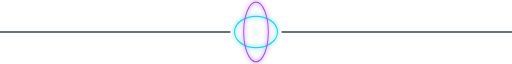
t = 0.00 s
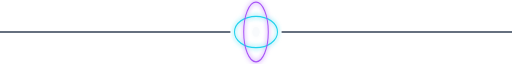
t = 0.23 s
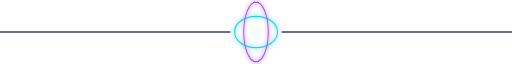
t = 0.68 s
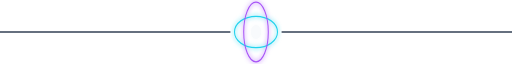
t = 0.90 s
t = 1.13 s: frame unchanged from t = 0.68 s, image omitted
t = 1.58 s: frame unchanged from t = 0.23 s, image omitted

The animated SVG that drew these frames (rendered in a browser with its animation timeline set to each time). Animation: 1 SMIL element (animate=1); one cycle of 1.80 s, repeats indefinitely.

<svg xmlns="http://www.w3.org/2000/svg" viewBox="0 0 1000 90" width="100%" height="90" preserveAspectRatio="none" role="img">
  <title>Divider Celestial Gate</title>
  <desc>An animated README SVG asset illustrating Divider Celestial Gate.</desc>
  <defs>
    <filter id="gateglow">
      <feGaussianBlur stdDeviation="4" result="b"/>
      <feMerge>
        <feMergeNode in="b"/>
        <feMergeNode in="SourceGraphic"/>
      </feMerge>
    </filter>
  </defs>

  <line x1="0" y1="45" x2="450" y2="45" stroke="#334155" stroke-width="2"/>
  <line x1="550" y1="45" x2="1000" y2="45" stroke="#334155" stroke-width="2"/>

  <g transform="translate(500,45)" filter="url(#gateglow)">
    <ellipse rx="42" ry="22" fill="none" stroke="#22d3ee" stroke-width="2"/>
    <ellipse rx="24" ry="42" fill="none" stroke="#a855f7" stroke-width="2"/>
    <circle r="6" fill="#f8fafc">
      <animate attributeName="r" values="6;10;6" dur="1.8s" repeatCount="indefinite"/>
    </circle>
  </g>
</svg>
